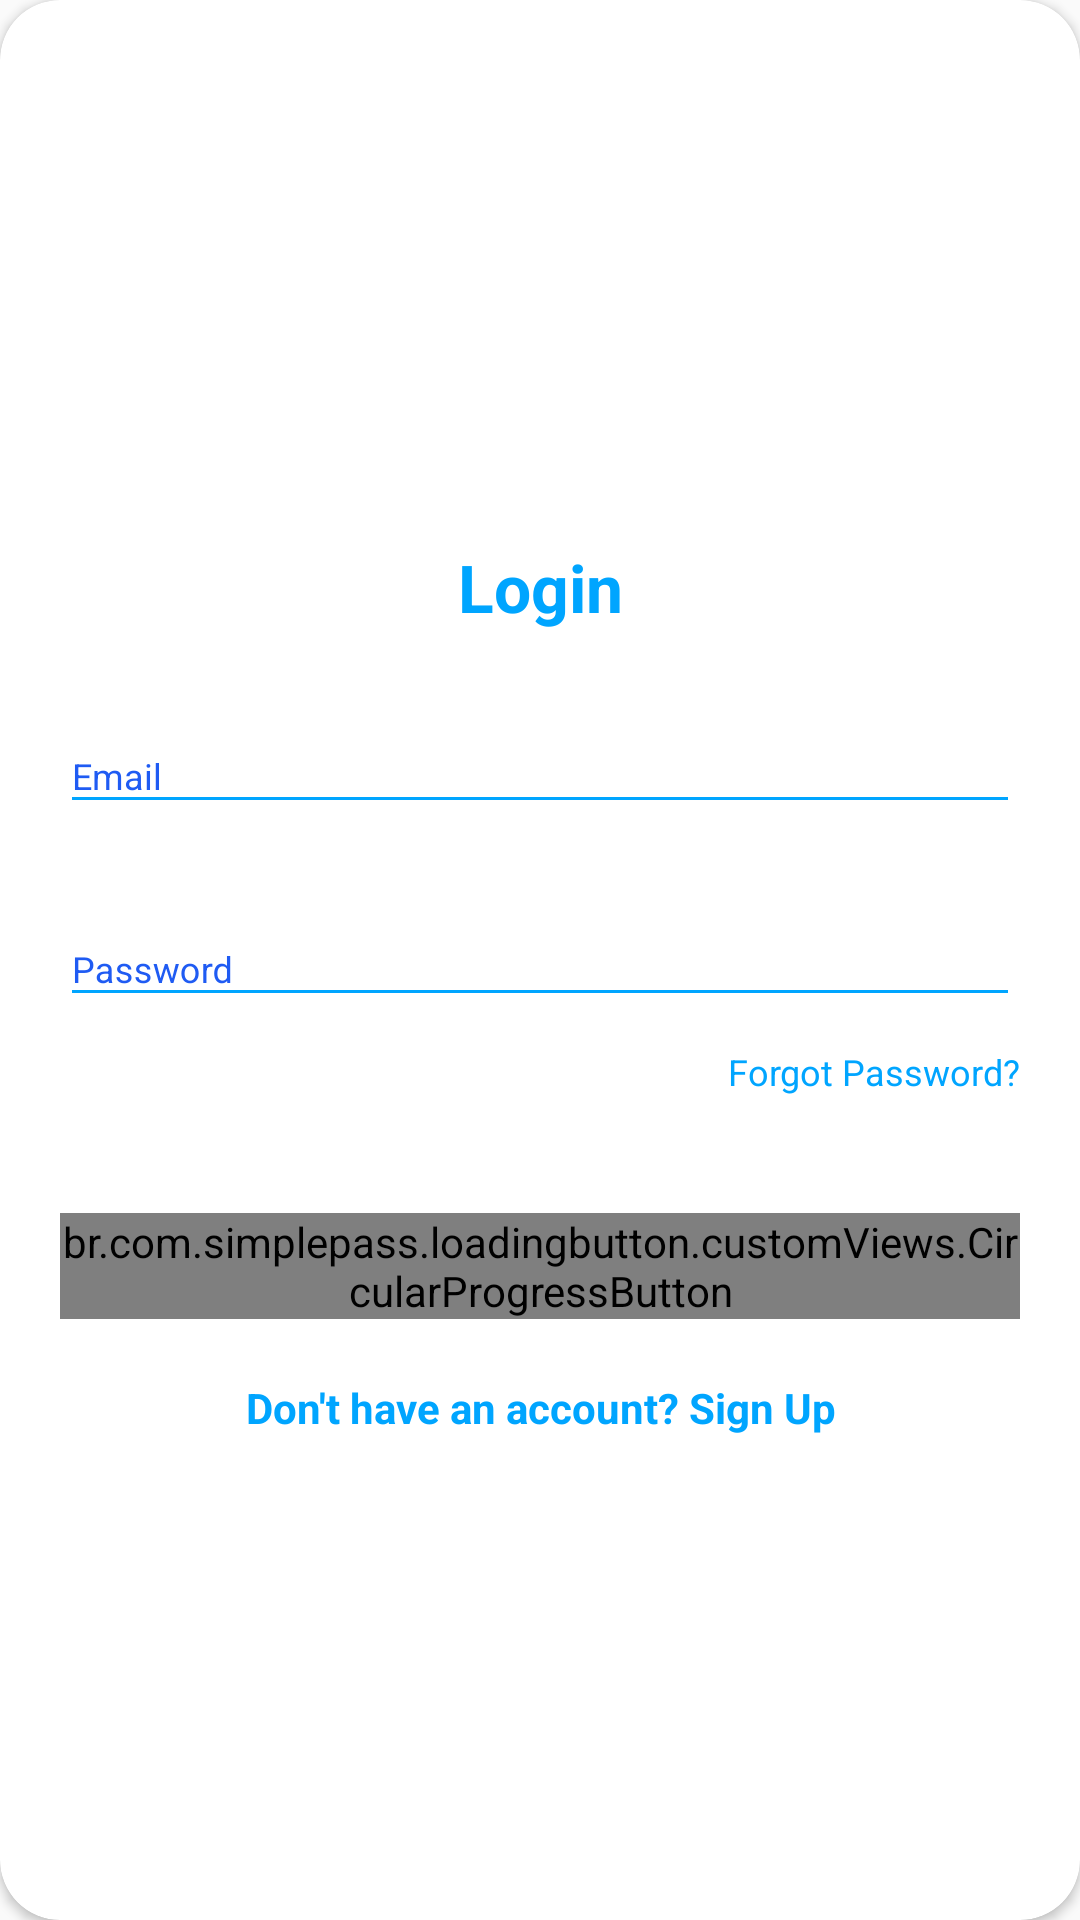

Reconstruct the res/layout file that produces this screen, plus the resources it refers to.
<!-- AndroidManifest.xml: application theme AppTheme.NoActionBar -->
<!-- res/layout/layout_login.xml -->
<?xml version="1.0" encoding="utf-8"?>
<androidx.cardview.widget.CardView xmlns:android="http://schemas.android.com/apk/res/android"
    xmlns:app="http://schemas.android.com/apk/res-auto"
    android:id="@+id/layout_login"
    style="@style/loginCard"
    android:layout_gravity="center"
    android:layout_marginTop="@dimen/loginViewsMargin"
    android:layout_marginBottom="@dimen/loginViewsMargin"
    android:background="@color/whiteCardColor"
    android:elevation="5dp"
    app:cardCornerRadius="@dimen/loginCardRadius">


    <LinearLayout
        style="@style/linearParent"
        android:layout_gravity="center"
        android:padding="@dimen/loginViewsMargin">

        <TextView
            style="@style/headerTextPrimary"
            android:layout_marginTop="@dimen/loginViewsMargin"
            android:text="Login" />

        <com.google.android.material.textfield.TextInputLayout
            android:id="@+id/textInputEmail"
            style="@style/parent"
            android:layout_marginTop="@dimen/loginViewsMargin">

            <EditText
                android:id="@+id/loginEmail"
                style="@style/modifiedEditText"
                android:hint="@string/login_email_hint"
                android:inputType="textEmailAddress"
                android:maxLines="1" />
        </com.google.android.material.textfield.TextInputLayout>

        <com.google.android.material.textfield.TextInputLayout
            android:id="@+id/textInputPassword"
            style="@style/parent"
            android:layout_marginTop="@dimen/loginViewsMargin">

            <EditText
                android:id="@+id/loginPassword"
                style="@style/modifiedEditText"
                android:hint="@string/login_password_hint"
                android:inputType="textPassword"
                android:maxLines="1" />
        </com.google.android.material.textfield.TextInputLayout>

        <TextView
            style="@style/viewParent"
            android:layout_gravity="end"
            android:layout_marginTop="10dp"
            android:onClick="forgotPasswordPressed"
            android:text="Forgot Password?"
            android:textColor="@color/primaryTextColor"
            android:textSize="@dimen/newsMoreTextSize" />

        <TextView
            android:id="@+id/forgotPassErrorLabel"
            android:layout_width="match_parent"
            android:layout_height="wrap_content"
            android:textColor="@color/design_default_color_error" />


        <br.com.simplepass.loadingbutton.customViews.CircularProgressButton
            android:id="@+id/cirLoginButton"
            android:layout_width="wrap_content"
            android:layout_height="wrap_content"
            android:layout_gravity="center_horizontal"
            android:layout_marginTop="@dimen/loginViewsMargin"
            android:background="@drawable/login_button_bk"
            android:onClick="loginPressed"
            android:text="Login"
            android:textColor="@color/whiteTextColor"
            android:textStyle="bold"
            app:initialCornerAngle="27dp"
            app:spinning_bar_color="#FFF"
            app:spinning_bar_padding="6dp"
            app:spinning_bar_width="4dp" />

        






        <TextView
            style="@style/parent"
            android:layout_marginTop="@dimen/loginViewsMargin"
            android:onClick="switchLoginLayers"
            android:text="@string/login_signup_hint"
            android:textAlignment="center"
            android:textColor="@color/primaryTextColor"
            android:textStyle="bold" />


    </LinearLayout>
</androidx.cardview.widget.CardView>
<!-- resources referenced by this layout -->
<resources>
  <color name="primaryTextColor">#00a5ff</color>
  <color name="whiteCardColor">#fff</color>
  <color name="whiteTextColor">#fff</color>
  <dimen name="loginCardRadius">20dp</dimen>
  <dimen name="loginViewsMargin">20dp</dimen>
  <dimen name="newsMoreTextSize">12sp</dimen>
  <string name="login_email_hint">Email</string>
  <string name="login_password_hint">Password</string>
  <string name="login_signup_hint">Don\'t have an account? Sign Up</string>
  <style name="headerTextPrimary" parent="headerText">
          <item name="android:textColor">@color/primaryTextColor</item>
      </style>
  <style name="linearParent" parent="parent">
          <item name="android:orientation">vertical</item>
      </style>
  <style name="loginButton" parent="viewParent">
          <item name="android:background">@drawable/login_button_bk</item>
          <item name="android:textColor">@color/whiteTextColor</item>
          <item name="android:textStyle">bold</item>
      </style>
  <style name="loginCard" parent="parent" />
  <style name="modifiedEditText" parent="parent">
          <item name="android:textSize">@dimen/newsMoreTextSize</item>
          <item name="android:backgroundTint">@color/primaryTextColor</item>
      </style>
  <style name="parent">
          <item name="android:layout_width">match_parent</item>
          <item name="android:layout_height">wrap_content</item>
      </style>
  <style name="viewParent">
          <item name="android:layout_width">wrap_content</item>
          <item name="android:layout_height">wrap_content</item>
      </style>
  <style name="AppTheme.NoActionBar">
          <item name="windowActionBar">false</item>
          <item name="windowNoTitle">true</item>
      </style>
  <style name="headerText" parent="parent">
          <item name="android:textSize">@dimen/headerTextSize</item>
          <item name="android:textAlignment">center</item>
          <item name="android:textColor">@color/whiteTextColor</item>
          <item name="android:textStyle">bold</item>
      </style>
  <dimen name="headerTextSize">22sp</dimen>
</resources>
